The GitHub repository doroke7/landan-sample-python contains a labelled image folder "datasets" with 4 categories: club, diamond, heart, spade. Examples follow, each with its label.

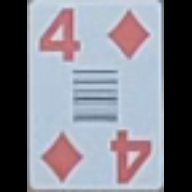
Label: diamond

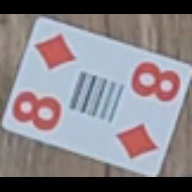
Label: diamond

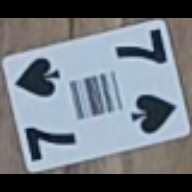
Label: spade

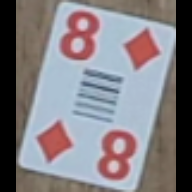
Label: diamond

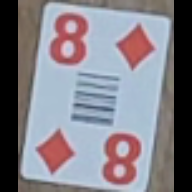
Label: diamond

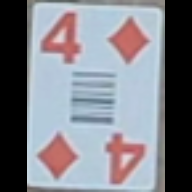
Label: diamond
